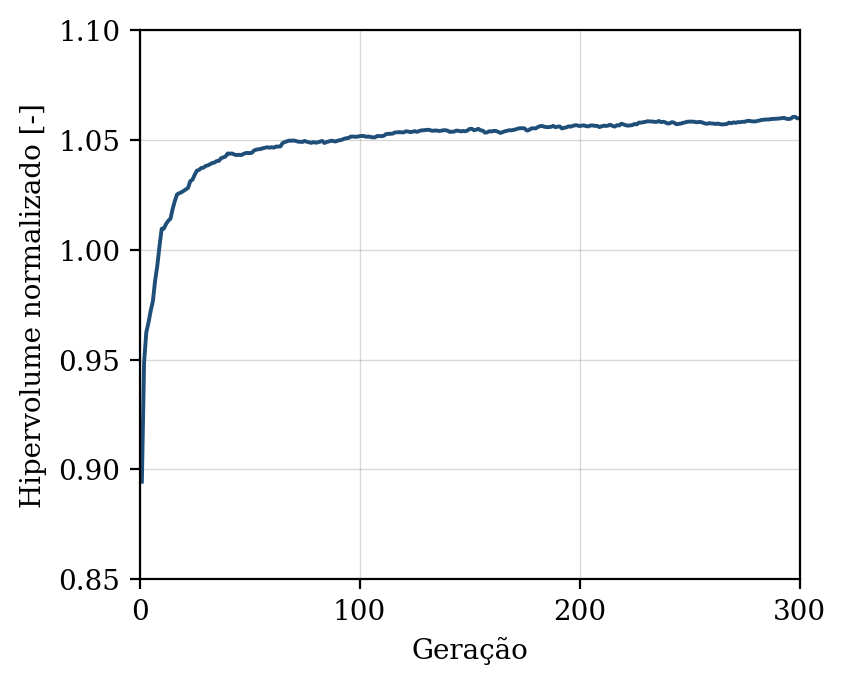

The table this chart was drawn from, first rows:
geracao, hipervolume, n_solucoes, n_avaliacoes
1, 0.8945, 8, 50
2, 0.9487, 14, 100
3, 0.9624, 17, 150
4, 0.9668, 25, 200
5, 0.9722, 31, 250
6, 0.9765, 30, 300
7, 0.9858, 36, 350
8, 0.9926, 42, 400
9, 1.002, 50, 450
10, 1.01, 48, 500
11, 1.01, 50, 550
12, 1.012, 48, 600
13, 1.013, 50, 650
14, 1.014, 50, 700
15, 1.019, 50, 750
16, 1.022, 50, 800
17, 1.025, 50, 850
18, 1.026, 50, 900
19, 1.026, 50, 950
20, 1.027, 50, 1000
21, 1.028, 50, 1050
22, 1.028, 50, 1100
23, 1.031, 50, 1150
24, 1.032, 50, 1200
25, 1.034, 50, 1250
26, 1.036, 50, 1300
27, 1.036, 50, 1350
28, 1.037, 50, 1400
29, 1.037, 50, 1450
30, 1.038, 50, 1500
31, 1.038, 50, 1550
32, 1.039, 50, 1600
33, 1.039, 50, 1650
34, 1.04, 50, 1700
35, 1.04, 50, 1750
36, 1.04, 50, 1800
37, 1.042, 50, 1850
38, 1.042, 50, 1900
39, 1.042, 50, 1950
40, 1.044, 50, 2000
41, 1.044, 50, 2050
42, 1.044, 50, 2100
43, 1.043, 50, 2150
44, 1.043, 50, 2200
45, 1.043, 50, 2250
46, 1.043, 50, 2300
47, 1.044, 50, 2350
48, 1.044, 50, 2400
49, 1.044, 50, 2450
50, 1.044, 50, 2500
51, 1.044, 50, 2550
52, 1.045, 50, 2600
53, 1.046, 50, 2650
54, 1.046, 50, 2700
55, 1.046, 50, 2750
56, 1.046, 50, 2800
57, 1.046, 50, 2850
58, 1.047, 50, 2900
59, 1.046, 50, 2950
60, 1.047, 50, 3000
... 240 more rows
